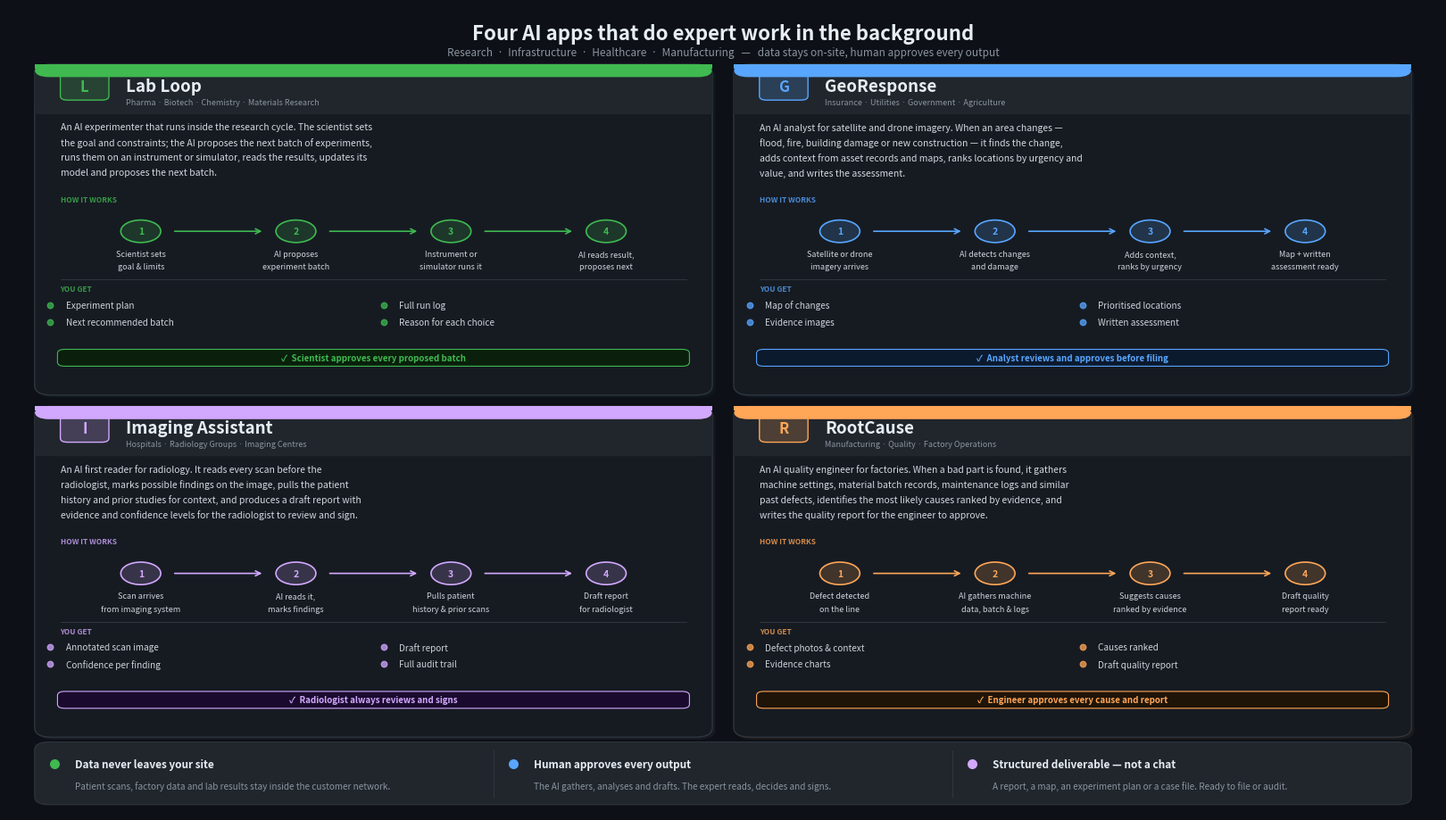

This chart was generated by the following Python code: (Note: this script raises an exception after producing the figure.)
import matplotlib.pyplot as plt
from matplotlib.patches import FancyBboxPatch

# ── dark palette (matches reference) ─────────────────────────────────────────
BG    = '#0d1117'
CARD  = '#161b22'
CBRD  = '#30363d'
WHITE = '#e6edf3'
DIM   = '#8b949e'
SOFT  = '#21262d'

# Vivid accent colours for dark background
G  = '#3fb950'
B  = '#58a6ff'
P  = '#d2a8ff'
A  = '#ffa657'

# Dark tints (card inner highlights)
DG = '#0a1f0c'
DB = '#0c1a2e'
DP = '#1a0b2e'
DA = '#1f1408'

fig = plt.figure(figsize=(16, 9), dpi=130, facecolor=BG)
ax  = fig.add_axes([0, 0, 1, 1])
ax.set_xlim(0, 1); ax.set_ylim(0, 1)
ax.axis('off')
ax.set_facecolor(BG)

# ── helpers ───────────────────────────────────────────────────────────────────
def box(x, y, w, h, fc=CARD, ec=CBRD, radius=0.010, lw=0.8, zorder=2):
    ax.add_patch(FancyBboxPatch((x, y), w, h,
        boxstyle=f"round,pad=0,rounding_size={radius}",
        linewidth=lw, edgecolor=ec, facecolor=fc,
        transform=ax.transAxes, clip_on=False, zorder=zorder))

def t(x, y, s, size=9, color=WHITE, ha='left', va='center',
      bold=False, italic=False, alpha=1.0, zorder=6):
    ax.text(x, y, s, transform=ax.transAxes,
            fontsize=size, color=color, ha=ha, va=va,
            fontweight='bold' if bold else 'normal',
            style='italic' if italic else 'normal',
            alpha=alpha, zorder=zorder)

def wrap(text, max_chars):
    words = text.split()
    lines, cur = [], ''
    for w in words:
        test = (cur + ' ' + w).strip()
        if len(test) > max_chars and cur:
            lines.append(cur.strip()); cur = w
        else:
            cur = test
    if cur: lines.append(cur.strip())
    return lines

# ── layout ────────────────────────────────────────────────────────────────────
PAD     = 0.018
COL_GAP = 0.015
ROW_GAP = 0.014
GTOP    = 0.930
GBOT    = 0.092

CW = (1.0 - 2*PAD - COL_GAP) / 2      # ≈ 0.474
CH = (GTOP - GBOT - ROW_GAP) / 2      # ≈ 0.412

positions = [
    (PAD,              GBOT + CH + ROW_GAP),
    (PAD + CW + COL_GAP, GBOT + CH + ROW_GAP),
    (PAD,              GBOT),
    (PAD + CW + COL_GAP, GBOT),
]

HBAR   = 0.062   # header height
CIRC_R = 0.014   # step circle radius

apps = [
    dict(
        name='Lab Loop', badge='L',
        sector='Pharma · Biotech · Chemistry · Materials Research',
        color=G, dark=DG,
        what='An AI experimenter that runs inside the research cycle. The scientist sets the goal and constraints; the AI proposes the next batch of experiments, runs them on an instrument or simulator, reads the results, updates its model and proposes the next batch.',
        steps=[
            ('1', 'Scientist sets\ngoal & limits'),
            ('2', 'AI proposes\nexperiment batch'),
            ('3', 'Instrument or\nsimulator runs it'),
            ('4', 'AI reads result,\nproposes next'),
        ],
        you_get=['Experiment plan', 'Full run log', 'Next recommended batch', 'Reason for each choice'],
        human='Scientist approves every proposed batch',
    ),
    dict(
        name='GeoResponse', badge='G',
        sector='Insurance · Utilities · Government · Agriculture',
        color=B, dark=DB,
        what='An AI analyst for satellite and drone imagery. When an area changes — flood, fire, building damage or new construction — it finds the change, adds context from asset records and maps, ranks locations by urgency and value, and writes the assessment.',
        steps=[
            ('1', 'Satellite or drone\nimagery arrives'),
            ('2', 'AI detects changes\nand damage'),
            ('3', 'Adds context,\nranks by urgency'),
            ('4', 'Map + written\nassessment ready'),
        ],
        you_get=['Map of changes', 'Prioritised locations', 'Evidence images', 'Written assessment'],
        human='Analyst reviews and approves before filing',
    ),
    dict(
        name='Imaging Assistant', badge='I',
        sector='Hospitals · Radiology Groups · Imaging Centres',
        color=P, dark=DP,
        what='An AI first reader for radiology. It reads every scan before the radiologist, marks possible findings on the image, pulls the patient history and prior studies for context, and produces a draft report with evidence and confidence levels for the radiologist to review and sign.',
        steps=[
            ('1', 'Scan arrives\nfrom imaging system'),
            ('2', 'AI reads it,\nmarks findings'),
            ('3', 'Pulls patient\nhistory & prior scans'),
            ('4', 'Draft report\nfor radiologist'),
        ],
        you_get=['Annotated scan image', 'Draft report', 'Confidence per finding', 'Full audit trail'],
        human='Radiologist always reviews and signs',
    ),
    dict(
        name='RootCause', badge='R',
        sector='Manufacturing · Quality · Factory Operations',
        color=A, dark=DA,
        what='An AI quality engineer for factories. When a bad part is found, it gathers machine settings, material batch records, maintenance logs and similar past defects, identifies the most likely causes ranked by evidence, and writes the quality report for the engineer to approve.',
        steps=[
            ('1', 'Defect detected\non the line'),
            ('2', 'AI gathers machine\ndata, batch & logs'),
            ('3', 'Suggests causes\nranked by evidence'),
            ('4', 'Draft quality\nreport ready'),
        ],
        you_get=['Defect photos & context', 'Causes ranked', 'Evidence charts', 'Draft quality report'],
        human='Engineer approves every cause and report',
    ),
]

# ── title ─────────────────────────────────────────────────────────────────────
t(0.50, 0.968,
  'Four AI apps that do expert work in the background',
  size=16, color=WHITE, ha='center', bold=True)
t(0.50, 0.945,
  'Research  ·  Infrastructure  ·  Healthcare  ·  Manufacturing'
  '   —   data stays on-site, human approves every output',
  size=8.5, color=DIM, ha='center')

# ── cards ─────────────────────────────────────────────────────────────────────
for app, (cx, cy) in zip(apps, positions):
    c   = app['color']
    dk  = app['dark']
    top = cy + CH

    # Card shadow (subtle)
    ax.add_patch(FancyBboxPatch((cx + 0.002, cy - 0.003), CW, CH,
        boxstyle="round,pad=0,rounding_size=0.012",
        linewidth=0, facecolor=c, alpha=0.06,
        transform=ax.transAxes, clip_on=False, zorder=1))

    # Card body
    box(cx, cy, CW, CH, fc=CARD, ec=CBRD, radius=0.012, lw=1.0, zorder=2)

    # Coloured top accent line (2px stripe)
    ax.add_patch(plt.Rectangle((cx, top - 0.005), CW, 0.005,
        transform=ax.transAxes, facecolor=c, linewidth=0, zorder=5))
    # Round top corners by drawing a rounded rect on top
    ax.add_patch(FancyBboxPatch((cx, top - 0.016), CW, 0.016,
        boxstyle="round,pad=0,rounding_size=0.010",
        linewidth=0, facecolor=c,
        transform=ax.transAxes, clip_on=False, zorder=4))

    # Header background (dark strip below the colour)
    ax.add_patch(FancyBboxPatch((cx, top - HBAR), CW, HBAR,
        boxstyle="round,pad=0,rounding_size=0.012",
        linewidth=0, facecolor=SOFT,
        transform=ax.transAxes, clip_on=False, zorder=3))
    ax.add_patch(plt.Rectangle((cx, top - HBAR), CW, HBAR / 2,
        transform=ax.transAxes, facecolor=SOFT, linewidth=0, zorder=3))

    # Badge — coloured square with letter
    bx = cx + 0.018
    by = top - HBAR * 0.72
    bsz = 0.034
    ax.add_patch(FancyBboxPatch((bx, by), bsz, bsz,
        boxstyle="round,pad=0,rounding_size=0.005",
        linewidth=0, facecolor=c, alpha=0.20,
        transform=ax.transAxes, clip_on=False, zorder=5))
    ax.add_patch(FancyBboxPatch((bx, by), bsz, bsz,
        boxstyle="round,pad=0,rounding_size=0.005",
        linewidth=1.0, edgecolor=c, facecolor='none',
        transform=ax.transAxes, clip_on=False, zorder=5))
    t(bx + bsz / 2, by + bsz / 2, app['badge'],
      size=12, color=c, ha='center', bold=True, zorder=7)

    # App name
    t(bx + bsz + 0.012, top - HBAR * 0.44,
      app['name'], size=13.5, color=WHITE, bold=True)

    # Sector
    t(bx + bsz + 0.012, top - HBAR * 0.76,
      app['sector'], size=6.5, color=DIM)

    y = top - HBAR - 0.016

    # ── WHAT IT DOES ──────────────────────────────────────────────────────────
    lines = wrap(app['what'], 74)
    LH = 0.019
    for li, line in enumerate(lines):
        t(cx + 0.018, y - li * LH, line, size=7.5, color=WHITE, alpha=0.90)
    y -= len(lines) * LH + 0.014

    # ── HOW IT WORKS ─────────────────────────────────────────────────────────
    t(cx + 0.018, y, 'HOW IT WORKS', size=6, color=c, bold=True, alpha=0.80)
    y -= 0.024

    n = len(app['steps'])
    fp = 0.020                          # flow left/right padding
    sw = (CW - 2 * fp) / n             # width per step slot

    for i, (num, label) in enumerate(app['steps']):
        sx = cx + fp + sw * i + sw / 2
        sy = y - CIRC_R - 0.002

        # Circle — tinted fill + coloured border
        ax.add_patch(plt.Circle((sx, sy), CIRC_R,
            facecolor=c, alpha=0.18,
            transform=ax.transAxes, zorder=4))
        ax.add_patch(plt.Circle((sx, sy), CIRC_R,
            facecolor='none', edgecolor=c, linewidth=1.2,
            transform=ax.transAxes, zorder=5))
        t(sx, sy, num, size=7.5, color=c, ha='center', bold=True, zorder=7)

        # Step label below circle
        for li, ll in enumerate(label.split('\n')):
            t(sx, sy - CIRC_R - 0.009 - li * 0.016,
              ll, size=6.5, color=WHITE, ha='center', va='top',
              alpha=0.88, zorder=7)

        # Arrow to next
        if i < n - 1:
            nx = cx + fp + sw * (i + 1) + sw / 2
            ax.annotate('',
                xy=(nx - CIRC_R - 0.008, sy),
                xytext=(sx + CIRC_R + 0.008, sy),
                xycoords='axes fraction', textcoords='axes fraction',
                arrowprops=dict(arrowstyle='->', color=c,
                                lw=1.2, mutation_scale=10),
                zorder=6)

    y -= CIRC_R * 2 + 0.048   # below step labels (2 label lines)

    # Divider
    ax.plot([cx + 0.018, cx + CW - 0.018], [y, y],
            transform=ax.transAxes, color=CBRD, lw=0.7, zorder=3)
    y -= 0.012

    # ── YOU GET ───────────────────────────────────────────────────────────────
    t(cx + 0.018, y, 'YOU GET', size=6, color=c, bold=True, alpha=0.80)
    y -= 0.020

    for di, item in enumerate(app['you_get'][:4]):
        col = di % 2
        row = di // 2
        ix = cx + 0.018 + col * (CW / 2 - 0.004)
        iy = y - row * 0.021
        ax.scatter([ix - 0.007], [iy], s=22, color=c, alpha=0.75,
                   zorder=6, transform=ax.transAxes)
        t(ix + 0.004, iy, item, size=7.2, color=WHITE, alpha=0.88)

    y -= 0.042 + 0.013

    # ── Human approval ────────────────────────────────────────────────────────
    NH = 0.021
    ax.add_patch(FancyBboxPatch((cx + 0.016, y - NH), CW - 0.032, NH,
        boxstyle="round,pad=0,rounding_size=0.005",
        linewidth=0.8, edgecolor=c, facecolor=dk,
        transform=ax.transAxes, clip_on=False, zorder=4))
    t(cx + CW / 2, y - NH / 2,
      '✓  ' + app['human'], size=7, color=c, ha='center', bold=True)

# ── bottom bar ────────────────────────────────────────────────────────────────
BAR_Y = 0.008
BAR_H = 0.078
box(PAD, BAR_Y, 1 - 2*PAD, BAR_H, fc=SOFT, ec=CBRD, radius=0.010, lw=0.8)

shared = [
    (G, 'Data never leaves your site',
     'Patient scans, factory data and lab results stay inside the customer network.'),
    (B, 'Human approves every output',
     'The AI gathers, analyses and drafts. The expert reads, decides and signs.'),
    (P, 'Structured deliverable — not a chat',
     'A report, a map, an experiment plan or a case file. Ready to file or audit.'),
]

BAR_W = (1 - 2*PAD) / 3
for si, (sc, title, desc) in enumerate(shared):
    sx = PAD + si * BAR_W + 0.024
    ax.scatter([sx - 0.010], [BAR_Y + BAR_H * 0.65], s=48, color=sc,
               zorder=6, transform=ax.transAxes)
    t(sx + 0.004, BAR_Y + BAR_H * 0.65, title, size=8.5, color=WHITE, bold=True)
    t(sx + 0.004, BAR_Y + BAR_H * 0.30, desc, size=7.2, color=DIM)
    if si < 2:
        vx = PAD + (si + 1) * BAR_W
        ax.plot([vx, vx], [BAR_Y + 0.010, BAR_Y + BAR_H - 0.010],
                transform=ax.transAxes, color=CBRD, lw=0.8, zorder=3)

out = '/Users/mishka/PycharmProjects/openjiuwen/agentic-desk/projects/apps/ideas/apps-overview.png'
plt.savefig(out, dpi=130, bbox_inches='tight', facecolor=BG, pad_inches=0.04)
plt.close()
print('saved:', out)
